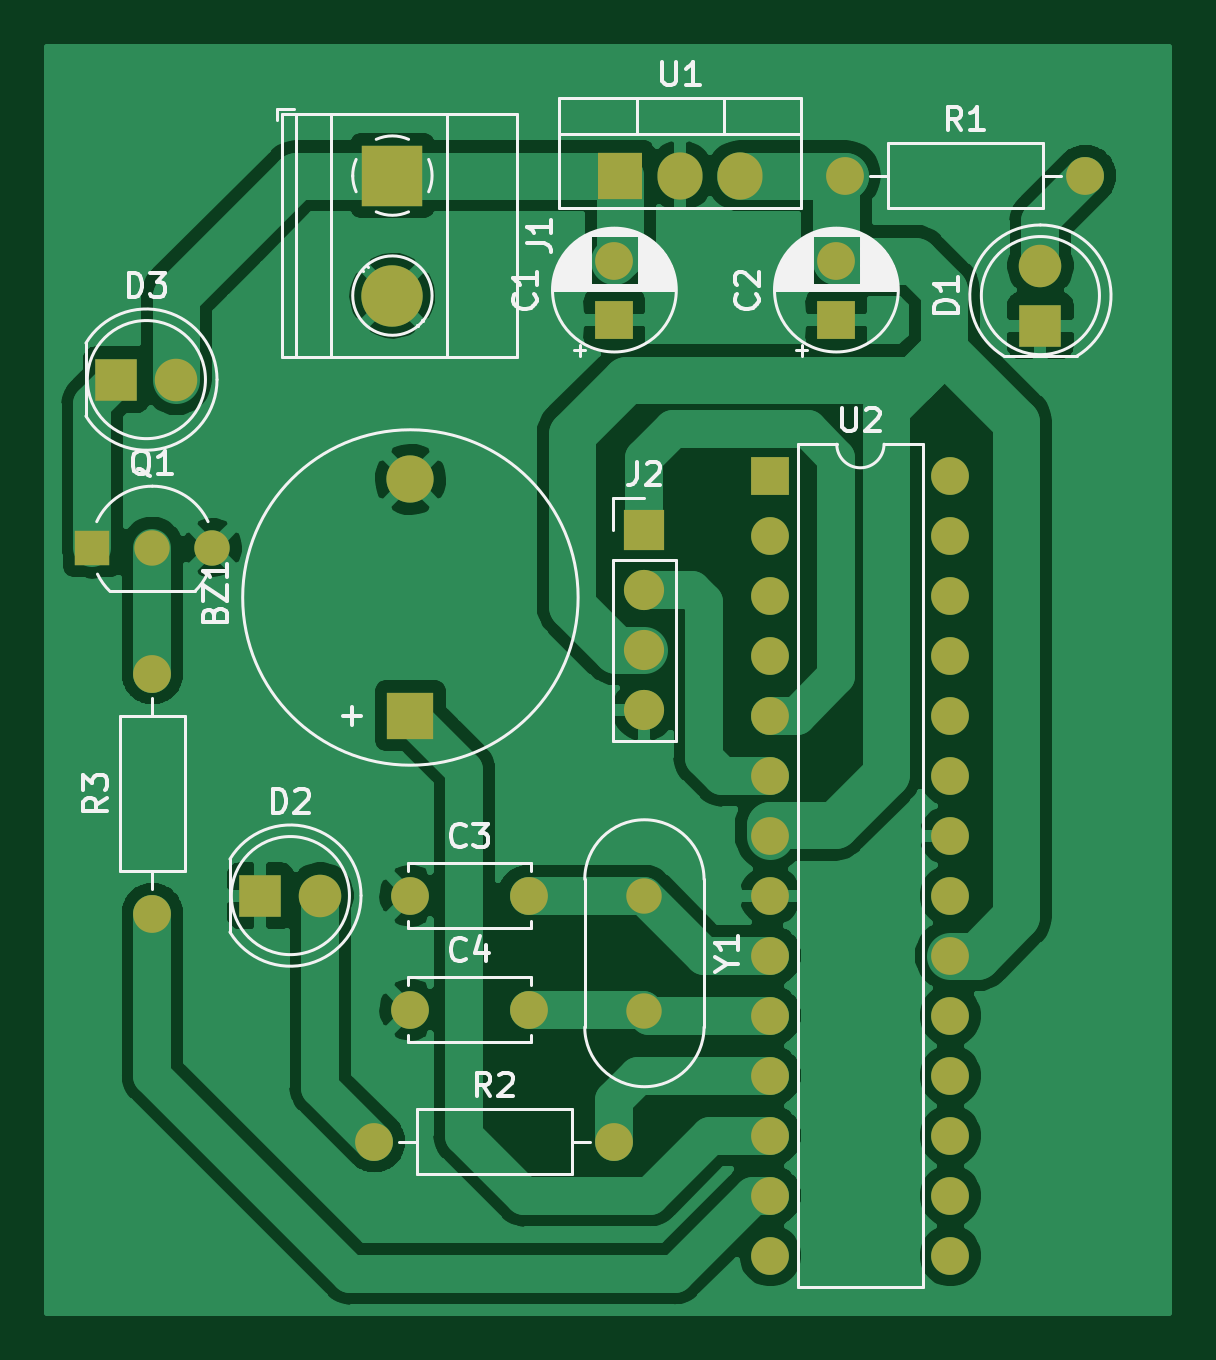
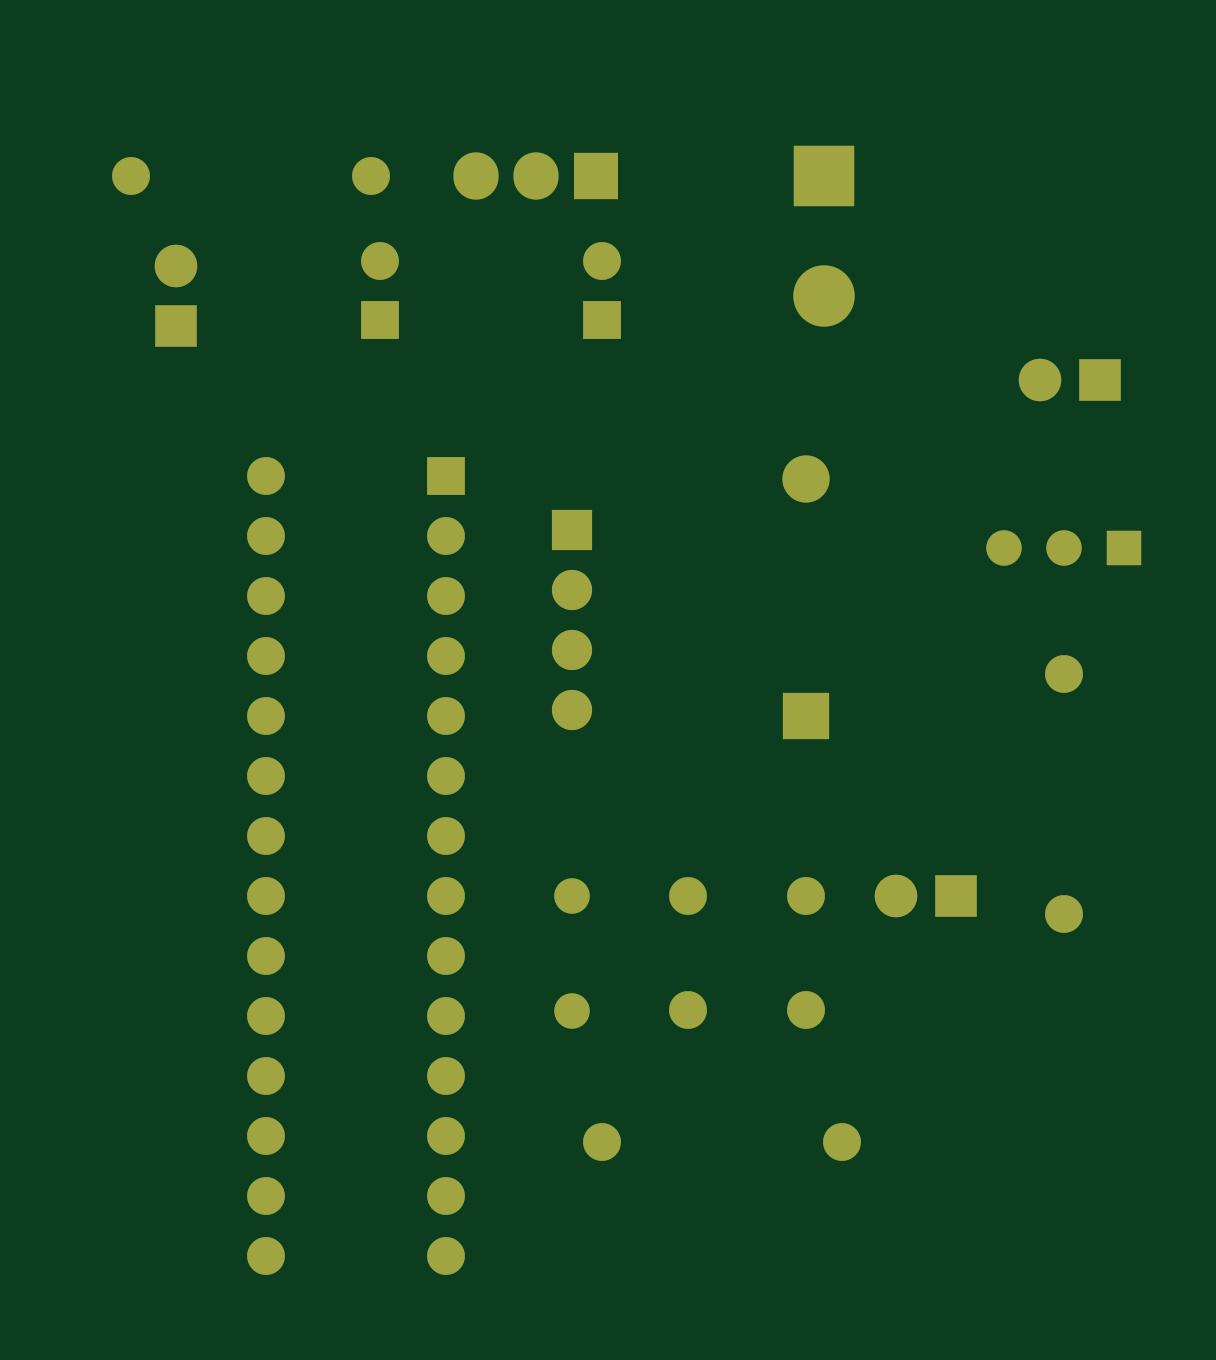
Circuit board: 9 layer files. Board 47.5 x 53.6 mm.
- bottom_copper: blind_gloves-B_Cu.gbr (4976 bytes)
- bottom_mask: blind_gloves-B_Mask.gbr (2864 bytes)
- paste: blind_gloves-B_Paste.gbr (465 bytes)
- bottom_silk: blind_gloves-B_SilkS.gbr (466 bytes)
- outline: blind_gloves-Edge_Cuts.gbr (438 bytes)
- top_copper: blind_gloves-F_Cu.gbr (90336 bytes)
- top_mask: blind_gloves-F_Mask.gbr (2864 bytes)
- paste: blind_gloves-F_Paste.gbr (465 bytes)
- top_silk: blind_gloves-F_SilkS.gbr (27541 bytes)

=== bottom_copper: blind_gloves-B_Cu.gbr ===
%TF.GenerationSoftware,KiCad,Pcbnew,(5.1.12)-1*%
%TF.CreationDate,2022-04-15T16:44:04+05:30*%
%TF.ProjectId,blind_gloves,626c696e-645f-4676-9c6f-7665732e6b69,rev?*%
%TF.SameCoordinates,Original*%
%TF.FileFunction,Copper,L2,Bot*%
%TF.FilePolarity,Positive*%
%FSLAX46Y46*%
G04 Gerber Fmt 4.6, Leading zero omitted, Abs format (unit mm)*
G04 Created by KiCad (PCBNEW (5.1.12)-1) date 2022-04-15 16:44:04*
%MOMM*%
%LPD*%
G01*
G04 APERTURE LIST*
%TA.AperFunction,ComponentPad*%
%ADD10C,1.500000*%
%TD*%
%TA.AperFunction,ComponentPad*%
%ADD11R,1.500000X1.500000*%
%TD*%
%TA.AperFunction,ComponentPad*%
%ADD12C,1.800000*%
%TD*%
%TA.AperFunction,ComponentPad*%
%ADD13R,1.800000X1.800000*%
%TD*%
%TA.AperFunction,ComponentPad*%
%ADD14O,1.600000X1.600000*%
%TD*%
%TA.AperFunction,ComponentPad*%
%ADD15R,1.600000X1.600000*%
%TD*%
%TA.AperFunction,ComponentPad*%
%ADD16O,1.905000X2.000000*%
%TD*%
%TA.AperFunction,ComponentPad*%
%ADD17R,1.905000X2.000000*%
%TD*%
%TA.AperFunction,ComponentPad*%
%ADD18C,1.600000*%
%TD*%
%TA.AperFunction,ComponentPad*%
%ADD19O,1.700000X1.700000*%
%TD*%
%TA.AperFunction,ComponentPad*%
%ADD20R,1.700000X1.700000*%
%TD*%
%TA.AperFunction,ComponentPad*%
%ADD21C,2.600000*%
%TD*%
%TA.AperFunction,ComponentPad*%
%ADD22R,2.600000X2.600000*%
%TD*%
%TA.AperFunction,ComponentPad*%
%ADD23R,2.000000X2.000000*%
%TD*%
%TA.AperFunction,ComponentPad*%
%ADD24C,2.000000*%
%TD*%
G04 APERTURE END LIST*
D10*
%TO.P,Y1,2*%
%TO.N,Net-(C4-Pad2)*%
X104648000Y-91494000D03*
%TO.P,Y1,1*%
%TO.N,Net-(C3-Pad2)*%
X104648000Y-86614000D03*
%TD*%
D11*
%TO.P,Q1,1*%
%TO.N,Net-(D3-Pad1)*%
X81280000Y-71882000D03*
D10*
%TO.P,Q1,3*%
%TO.N,GND*%
X86360000Y-71882000D03*
%TO.P,Q1,2*%
%TO.N,Net-(Q1-Pad2)*%
X83820000Y-71882000D03*
%TD*%
D12*
%TO.P,D3,2*%
%TO.N,+9V*%
X84836000Y-64770000D03*
D13*
%TO.P,D3,1*%
%TO.N,Net-(D3-Pad1)*%
X82296000Y-64770000D03*
%TD*%
D14*
%TO.P,U2,28*%
%TO.N,N/C*%
X117602000Y-68834000D03*
%TO.P,U2,14*%
X109982000Y-101854000D03*
%TO.P,U2,27*%
X117602000Y-71374000D03*
%TO.P,U2,13*%
%TO.N,Net-(R3-Pad1)*%
X109982000Y-99314000D03*
%TO.P,U2,26*%
%TO.N,N/C*%
X117602000Y-73914000D03*
%TO.P,U2,12*%
%TO.N,Net-(BZ1-Pad1)*%
X109982000Y-96774000D03*
%TO.P,U2,25*%
%TO.N,N/C*%
X117602000Y-76454000D03*
%TO.P,U2,11*%
%TO.N,Net-(R2-Pad2)*%
X109982000Y-94234000D03*
%TO.P,U2,24*%
%TO.N,N/C*%
X117602000Y-78994000D03*
%TO.P,U2,10*%
%TO.N,Net-(C4-Pad2)*%
X109982000Y-91694000D03*
%TO.P,U2,23*%
%TO.N,N/C*%
X117602000Y-81534000D03*
%TO.P,U2,9*%
%TO.N,Net-(C3-Pad2)*%
X109982000Y-89154000D03*
%TO.P,U2,22*%
%TO.N,GND*%
X117602000Y-84074000D03*
%TO.P,U2,8*%
X109982000Y-86614000D03*
%TO.P,U2,21*%
%TO.N,N/C*%
X117602000Y-86614000D03*
%TO.P,U2,7*%
%TO.N,+5V*%
X109982000Y-84074000D03*
%TO.P,U2,20*%
X117602000Y-89154000D03*
%TO.P,U2,6*%
%TO.N,Net-(J2-Pad2)*%
X109982000Y-81534000D03*
%TO.P,U2,19*%
%TO.N,N/C*%
X117602000Y-91694000D03*
%TO.P,U2,5*%
%TO.N,Net-(J2-Pad1)*%
X109982000Y-78994000D03*
%TO.P,U2,18*%
%TO.N,N/C*%
X117602000Y-94234000D03*
%TO.P,U2,4*%
X109982000Y-76454000D03*
%TO.P,U2,17*%
X117602000Y-96774000D03*
%TO.P,U2,3*%
X109982000Y-73914000D03*
%TO.P,U2,16*%
X117602000Y-99314000D03*
%TO.P,U2,2*%
X109982000Y-71374000D03*
%TO.P,U2,15*%
X117602000Y-101854000D03*
D15*
%TO.P,U2,1*%
X109982000Y-68834000D03*
%TD*%
D16*
%TO.P,U1,3*%
%TO.N,+5V*%
X108712000Y-56134000D03*
%TO.P,U1,2*%
%TO.N,GND*%
X106172000Y-56134000D03*
D17*
%TO.P,U1,1*%
%TO.N,+9V*%
X103632000Y-56134000D03*
%TD*%
D14*
%TO.P,R3,2*%
%TO.N,Net-(Q1-Pad2)*%
X83820000Y-77216000D03*
D18*
%TO.P,R3,1*%
%TO.N,Net-(R3-Pad1)*%
X83820000Y-87376000D03*
%TD*%
D14*
%TO.P,R2,2*%
%TO.N,Net-(R2-Pad2)*%
X103378000Y-97028000D03*
D18*
%TO.P,R2,1*%
%TO.N,Net-(D2-Pad2)*%
X93218000Y-97028000D03*
%TD*%
D14*
%TO.P,R1,2*%
%TO.N,Net-(D1-Pad2)*%
X123317000Y-56134000D03*
D18*
%TO.P,R1,1*%
%TO.N,+5V*%
X113157000Y-56134000D03*
%TD*%
D19*
%TO.P,J2,4*%
%TO.N,GND*%
X104648000Y-78740000D03*
%TO.P,J2,3*%
%TO.N,+5V*%
X104648000Y-76200000D03*
%TO.P,J2,2*%
%TO.N,Net-(J2-Pad2)*%
X104648000Y-73660000D03*
D20*
%TO.P,J2,1*%
%TO.N,Net-(J2-Pad1)*%
X104648000Y-71120000D03*
%TD*%
D21*
%TO.P,J1,2*%
%TO.N,GND*%
X93980000Y-61214000D03*
D22*
%TO.P,J1,1*%
%TO.N,+9V*%
X93980000Y-56134000D03*
%TD*%
D12*
%TO.P,D2,2*%
%TO.N,Net-(D2-Pad2)*%
X90932000Y-86614000D03*
D13*
%TO.P,D2,1*%
%TO.N,GND*%
X88392000Y-86614000D03*
%TD*%
D12*
%TO.P,D1,2*%
%TO.N,Net-(D1-Pad2)*%
X121412000Y-59944000D03*
D13*
%TO.P,D1,1*%
%TO.N,GND*%
X121412000Y-62484000D03*
%TD*%
D18*
%TO.P,C4,2*%
%TO.N,Net-(C4-Pad2)*%
X99742000Y-91440000D03*
%TO.P,C4,1*%
%TO.N,GND*%
X94742000Y-91440000D03*
%TD*%
%TO.P,C3,2*%
%TO.N,Net-(C3-Pad2)*%
X99742000Y-86614000D03*
%TO.P,C3,1*%
%TO.N,GND*%
X94742000Y-86614000D03*
%TD*%
%TO.P,C2,2*%
%TO.N,+5V*%
X112776000Y-59730000D03*
D15*
%TO.P,C2,1*%
%TO.N,GND*%
X112776000Y-62230000D03*
%TD*%
D18*
%TO.P,C1,2*%
%TO.N,+9V*%
X103378000Y-59730000D03*
D15*
%TO.P,C1,1*%
%TO.N,GND*%
X103378000Y-62230000D03*
%TD*%
D23*
%TO.P,BZ1,1*%
%TO.N,Net-(BZ1-Pad1)*%
X94742000Y-78994000D03*
D24*
%TO.P,BZ1,2*%
%TO.N,GND*%
X94742000Y-68994000D03*
%TD*%
M02*

=== bottom_mask: blind_gloves-B_Mask.gbr ===
%TF.GenerationSoftware,KiCad,Pcbnew,(5.1.12)-1*%
%TF.CreationDate,2022-04-15T16:44:04+05:30*%
%TF.ProjectId,blind_gloves,626c696e-645f-4676-9c6f-7665732e6b69,rev?*%
%TF.SameCoordinates,Original*%
%TF.FileFunction,Soldermask,Bot*%
%TF.FilePolarity,Negative*%
%FSLAX46Y46*%
G04 Gerber Fmt 4.6, Leading zero omitted, Abs format (unit mm)*
G04 Created by KiCad (PCBNEW (5.1.12)-1) date 2022-04-15 16:44:04*
%MOMM*%
%LPD*%
G01*
G04 APERTURE LIST*
%ADD10C,1.500000*%
%ADD11R,1.500000X1.500000*%
%ADD12C,1.800000*%
%ADD13R,1.800000X1.800000*%
%ADD14O,1.600000X1.600000*%
%ADD15R,1.600000X1.600000*%
%ADD16O,1.905000X2.000000*%
%ADD17R,1.905000X2.000000*%
%ADD18C,1.600000*%
%ADD19O,1.700000X1.700000*%
%ADD20R,1.700000X1.700000*%
%ADD21C,2.600000*%
%ADD22R,2.600000X2.600000*%
%ADD23R,2.000000X2.000000*%
%ADD24C,2.000000*%
G04 APERTURE END LIST*
D10*
%TO.C,Y1*%
X104648000Y-91494000D03*
X104648000Y-86614000D03*
%TD*%
D11*
%TO.C,Q1*%
X81280000Y-71882000D03*
D10*
X86360000Y-71882000D03*
X83820000Y-71882000D03*
%TD*%
D12*
%TO.C,D3*%
X84836000Y-64770000D03*
D13*
X82296000Y-64770000D03*
%TD*%
D14*
%TO.C,U2*%
X117602000Y-68834000D03*
X109982000Y-101854000D03*
X117602000Y-71374000D03*
X109982000Y-99314000D03*
X117602000Y-73914000D03*
X109982000Y-96774000D03*
X117602000Y-76454000D03*
X109982000Y-94234000D03*
X117602000Y-78994000D03*
X109982000Y-91694000D03*
X117602000Y-81534000D03*
X109982000Y-89154000D03*
X117602000Y-84074000D03*
X109982000Y-86614000D03*
X117602000Y-86614000D03*
X109982000Y-84074000D03*
X117602000Y-89154000D03*
X109982000Y-81534000D03*
X117602000Y-91694000D03*
X109982000Y-78994000D03*
X117602000Y-94234000D03*
X109982000Y-76454000D03*
X117602000Y-96774000D03*
X109982000Y-73914000D03*
X117602000Y-99314000D03*
X109982000Y-71374000D03*
X117602000Y-101854000D03*
D15*
X109982000Y-68834000D03*
%TD*%
D16*
%TO.C,U1*%
X108712000Y-56134000D03*
X106172000Y-56134000D03*
D17*
X103632000Y-56134000D03*
%TD*%
D14*
%TO.C,R3*%
X83820000Y-77216000D03*
D18*
X83820000Y-87376000D03*
%TD*%
D14*
%TO.C,R2*%
X103378000Y-97028000D03*
D18*
X93218000Y-97028000D03*
%TD*%
D14*
%TO.C,R1*%
X123317000Y-56134000D03*
D18*
X113157000Y-56134000D03*
%TD*%
D19*
%TO.C,J2*%
X104648000Y-78740000D03*
X104648000Y-76200000D03*
X104648000Y-73660000D03*
D20*
X104648000Y-71120000D03*
%TD*%
D21*
%TO.C,J1*%
X93980000Y-61214000D03*
D22*
X93980000Y-56134000D03*
%TD*%
D12*
%TO.C,D2*%
X90932000Y-86614000D03*
D13*
X88392000Y-86614000D03*
%TD*%
D12*
%TO.C,D1*%
X121412000Y-59944000D03*
D13*
X121412000Y-62484000D03*
%TD*%
D18*
%TO.C,C4*%
X99742000Y-91440000D03*
X94742000Y-91440000D03*
%TD*%
%TO.C,C3*%
X99742000Y-86614000D03*
X94742000Y-86614000D03*
%TD*%
%TO.C,C2*%
X112776000Y-59730000D03*
D15*
X112776000Y-62230000D03*
%TD*%
D18*
%TO.C,C1*%
X103378000Y-59730000D03*
D15*
X103378000Y-62230000D03*
%TD*%
D23*
%TO.C,BZ1*%
X94742000Y-78994000D03*
D24*
X94742000Y-68994000D03*
%TD*%
M02*

=== paste: blind_gloves-B_Paste.gbr ===
%TF.GenerationSoftware,KiCad,Pcbnew,(5.1.12)-1*%
%TF.CreationDate,2022-04-15T16:44:04+05:30*%
%TF.ProjectId,blind_gloves,626c696e-645f-4676-9c6f-7665732e6b69,rev?*%
%TF.SameCoordinates,Original*%
%TF.FileFunction,Paste,Bot*%
%TF.FilePolarity,Positive*%
%FSLAX46Y46*%
G04 Gerber Fmt 4.6, Leading zero omitted, Abs format (unit mm)*
G04 Created by KiCad (PCBNEW (5.1.12)-1) date 2022-04-15 16:44:04*
%MOMM*%
%LPD*%
G01*
G04 APERTURE LIST*
G04 APERTURE END LIST*
M02*

=== bottom_silk: blind_gloves-B_SilkS.gbr ===
%TF.GenerationSoftware,KiCad,Pcbnew,(5.1.12)-1*%
%TF.CreationDate,2022-04-15T16:44:04+05:30*%
%TF.ProjectId,blind_gloves,626c696e-645f-4676-9c6f-7665732e6b69,rev?*%
%TF.SameCoordinates,Original*%
%TF.FileFunction,Legend,Bot*%
%TF.FilePolarity,Positive*%
%FSLAX46Y46*%
G04 Gerber Fmt 4.6, Leading zero omitted, Abs format (unit mm)*
G04 Created by KiCad (PCBNEW (5.1.12)-1) date 2022-04-15 16:44:04*
%MOMM*%
%LPD*%
G01*
G04 APERTURE LIST*
G04 APERTURE END LIST*
M02*

=== outline: blind_gloves-Edge_Cuts.gbr ===
%TF.GenerationSoftware,KiCad,Pcbnew,(5.1.12)-1*%
%TF.CreationDate,2022-04-15T16:44:04+05:30*%
%TF.ProjectId,blind_gloves,626c696e-645f-4676-9c6f-7665732e6b69,rev?*%
%TF.SameCoordinates,Original*%
%TF.FileFunction,Profile,NP*%
%FSLAX46Y46*%
G04 Gerber Fmt 4.6, Leading zero omitted, Abs format (unit mm)*
G04 Created by KiCad (PCBNEW (5.1.12)-1) date 2022-04-15 16:44:04*
%MOMM*%
%LPD*%
G01*
G04 APERTURE LIST*
G04 APERTURE END LIST*
M02*

=== top_copper: blind_gloves-F_Cu.gbr (90336 bytes, source omitted) ===
=== top_mask: blind_gloves-F_Mask.gbr ===
%TF.GenerationSoftware,KiCad,Pcbnew,(5.1.12)-1*%
%TF.CreationDate,2022-04-15T16:44:04+05:30*%
%TF.ProjectId,blind_gloves,626c696e-645f-4676-9c6f-7665732e6b69,rev?*%
%TF.SameCoordinates,Original*%
%TF.FileFunction,Soldermask,Top*%
%TF.FilePolarity,Negative*%
%FSLAX46Y46*%
G04 Gerber Fmt 4.6, Leading zero omitted, Abs format (unit mm)*
G04 Created by KiCad (PCBNEW (5.1.12)-1) date 2022-04-15 16:44:04*
%MOMM*%
%LPD*%
G01*
G04 APERTURE LIST*
%ADD10C,1.500000*%
%ADD11R,1.500000X1.500000*%
%ADD12C,1.800000*%
%ADD13R,1.800000X1.800000*%
%ADD14O,1.600000X1.600000*%
%ADD15R,1.600000X1.600000*%
%ADD16O,1.905000X2.000000*%
%ADD17R,1.905000X2.000000*%
%ADD18C,1.600000*%
%ADD19O,1.700000X1.700000*%
%ADD20R,1.700000X1.700000*%
%ADD21C,2.600000*%
%ADD22R,2.600000X2.600000*%
%ADD23R,2.000000X2.000000*%
%ADD24C,2.000000*%
G04 APERTURE END LIST*
D10*
%TO.C,Y1*%
X104648000Y-91494000D03*
X104648000Y-86614000D03*
%TD*%
D11*
%TO.C,Q1*%
X81280000Y-71882000D03*
D10*
X86360000Y-71882000D03*
X83820000Y-71882000D03*
%TD*%
D12*
%TO.C,D3*%
X84836000Y-64770000D03*
D13*
X82296000Y-64770000D03*
%TD*%
D14*
%TO.C,U2*%
X117602000Y-68834000D03*
X109982000Y-101854000D03*
X117602000Y-71374000D03*
X109982000Y-99314000D03*
X117602000Y-73914000D03*
X109982000Y-96774000D03*
X117602000Y-76454000D03*
X109982000Y-94234000D03*
X117602000Y-78994000D03*
X109982000Y-91694000D03*
X117602000Y-81534000D03*
X109982000Y-89154000D03*
X117602000Y-84074000D03*
X109982000Y-86614000D03*
X117602000Y-86614000D03*
X109982000Y-84074000D03*
X117602000Y-89154000D03*
X109982000Y-81534000D03*
X117602000Y-91694000D03*
X109982000Y-78994000D03*
X117602000Y-94234000D03*
X109982000Y-76454000D03*
X117602000Y-96774000D03*
X109982000Y-73914000D03*
X117602000Y-99314000D03*
X109982000Y-71374000D03*
X117602000Y-101854000D03*
D15*
X109982000Y-68834000D03*
%TD*%
D16*
%TO.C,U1*%
X108712000Y-56134000D03*
X106172000Y-56134000D03*
D17*
X103632000Y-56134000D03*
%TD*%
D14*
%TO.C,R3*%
X83820000Y-77216000D03*
D18*
X83820000Y-87376000D03*
%TD*%
D14*
%TO.C,R2*%
X103378000Y-97028000D03*
D18*
X93218000Y-97028000D03*
%TD*%
D14*
%TO.C,R1*%
X123317000Y-56134000D03*
D18*
X113157000Y-56134000D03*
%TD*%
D19*
%TO.C,J2*%
X104648000Y-78740000D03*
X104648000Y-76200000D03*
X104648000Y-73660000D03*
D20*
X104648000Y-71120000D03*
%TD*%
D21*
%TO.C,J1*%
X93980000Y-61214000D03*
D22*
X93980000Y-56134000D03*
%TD*%
D12*
%TO.C,D2*%
X90932000Y-86614000D03*
D13*
X88392000Y-86614000D03*
%TD*%
D12*
%TO.C,D1*%
X121412000Y-59944000D03*
D13*
X121412000Y-62484000D03*
%TD*%
D18*
%TO.C,C4*%
X99742000Y-91440000D03*
X94742000Y-91440000D03*
%TD*%
%TO.C,C3*%
X99742000Y-86614000D03*
X94742000Y-86614000D03*
%TD*%
%TO.C,C2*%
X112776000Y-59730000D03*
D15*
X112776000Y-62230000D03*
%TD*%
D18*
%TO.C,C1*%
X103378000Y-59730000D03*
D15*
X103378000Y-62230000D03*
%TD*%
D23*
%TO.C,BZ1*%
X94742000Y-78994000D03*
D24*
X94742000Y-68994000D03*
%TD*%
M02*

=== paste: blind_gloves-F_Paste.gbr ===
%TF.GenerationSoftware,KiCad,Pcbnew,(5.1.12)-1*%
%TF.CreationDate,2022-04-15T16:44:04+05:30*%
%TF.ProjectId,blind_gloves,626c696e-645f-4676-9c6f-7665732e6b69,rev?*%
%TF.SameCoordinates,Original*%
%TF.FileFunction,Paste,Top*%
%TF.FilePolarity,Positive*%
%FSLAX46Y46*%
G04 Gerber Fmt 4.6, Leading zero omitted, Abs format (unit mm)*
G04 Created by KiCad (PCBNEW (5.1.12)-1) date 2022-04-15 16:44:04*
%MOMM*%
%LPD*%
G01*
G04 APERTURE LIST*
G04 APERTURE END LIST*
M02*

=== top_silk: blind_gloves-F_SilkS.gbr (27541 bytes, source omitted) ===
